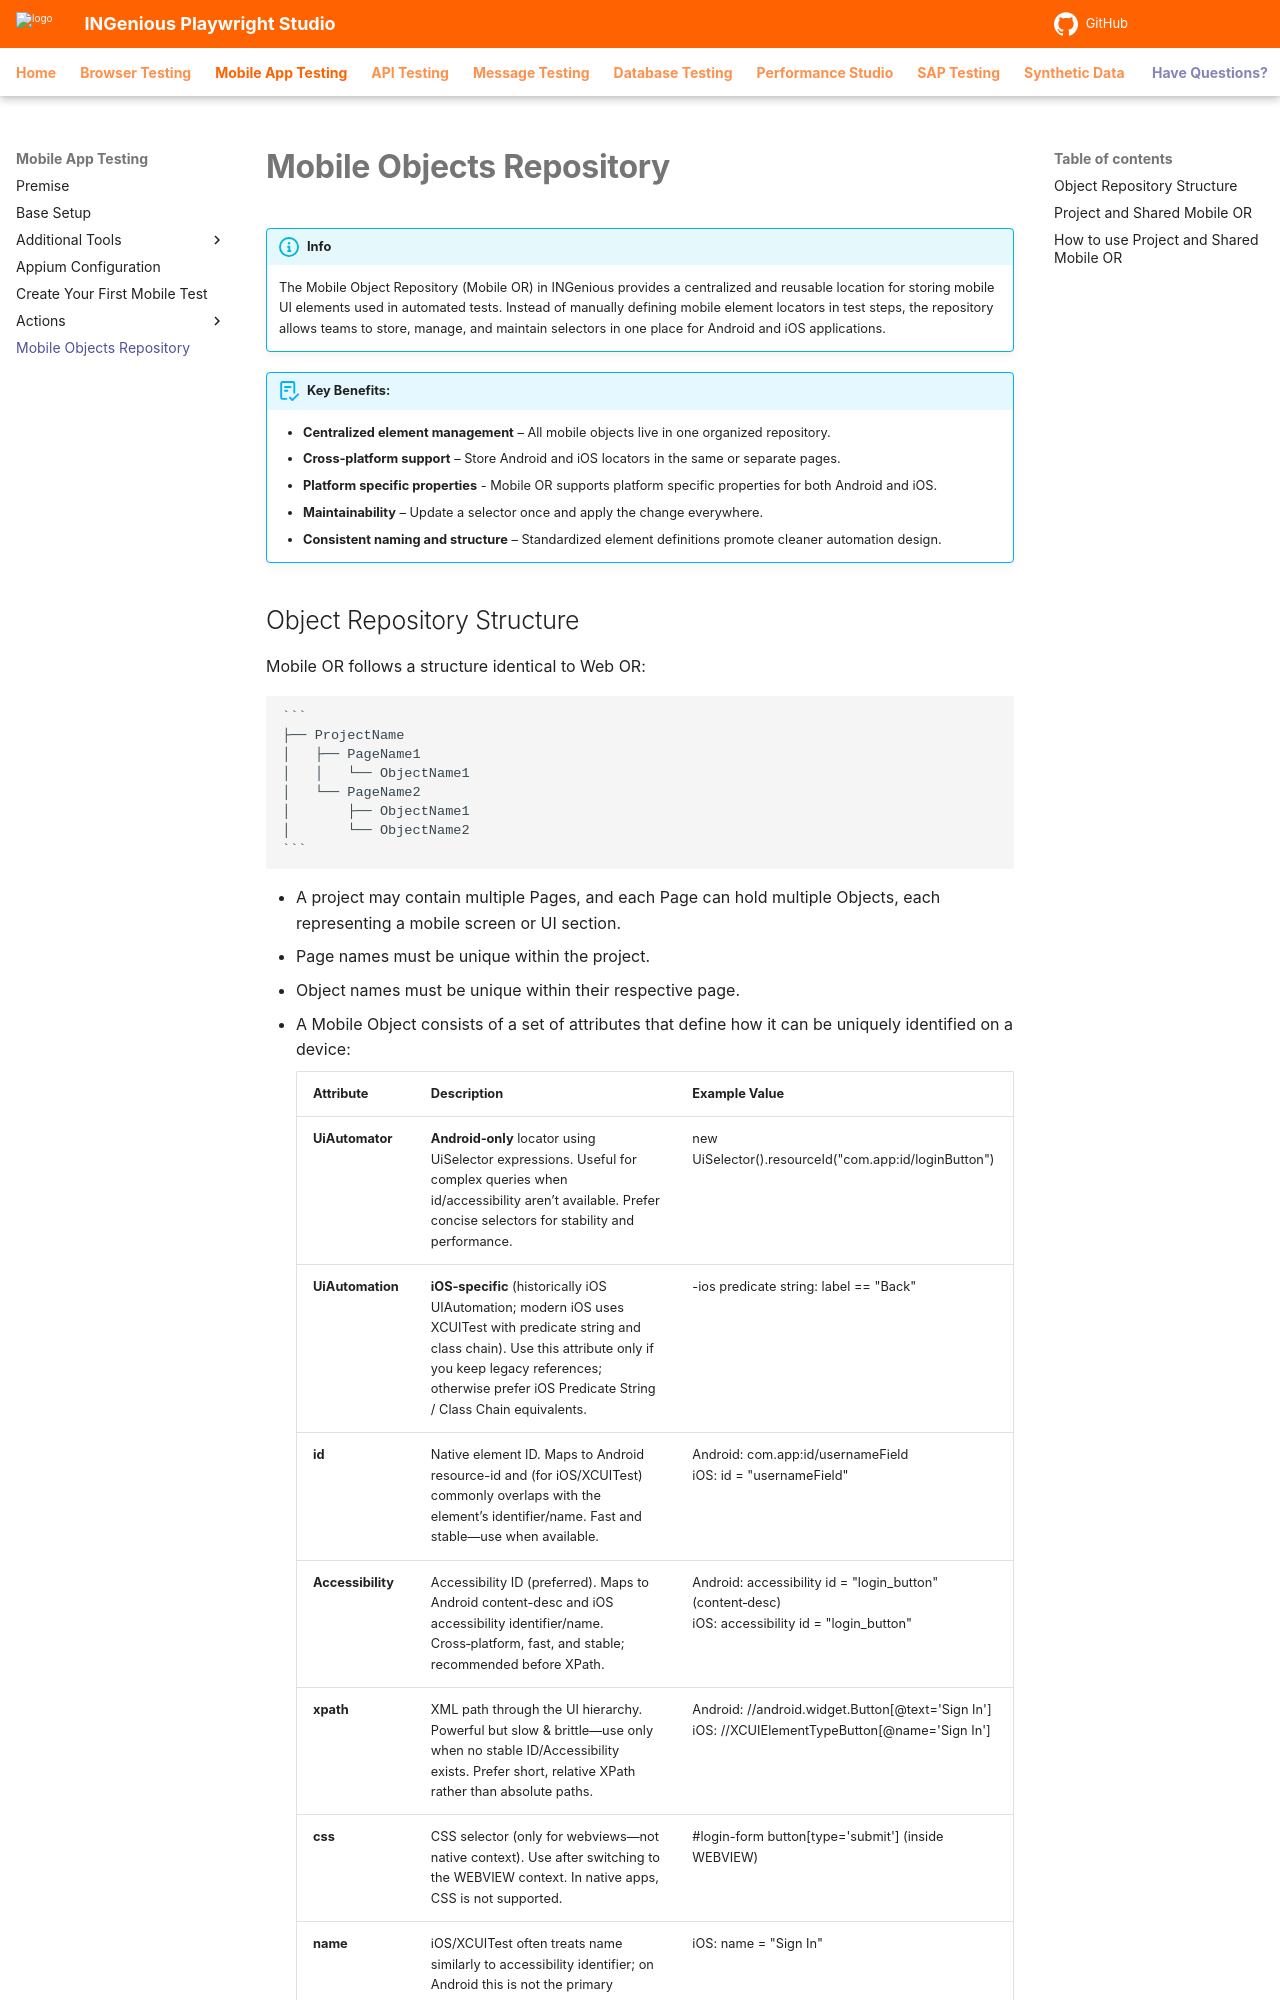

repository: ing-bank/ingenious-doc · page: mobiletesting/mobileOR/index.html · generator: mkdocs

# **Mobile Objects Repository**

!!! info 
    The Mobile Object Repository (Mobile OR) in INGenious provides a centralized and reusable location for storing mobile UI elements used in automated tests. Instead of manually defining mobile element locators in test steps, the repository allows teams to store, manage, and maintain selectors in one place for Android and iOS applications.

!!! abstract "Key Benefits:"
    * **Centralized element management** – All mobile objects live in one organized repository.
    * **Cross‑platform support** – Store Android and iOS locators in the same or separate pages.
    * **Platform specific properties** - Mobile OR supports platform specific properties for both Android and iOS.
    * **Maintainability** – Update a selector once and apply the change everywhere.
    * **Consistent naming and structure** – Standardized element definitions promote cleaner automation design.


## Object Repository Structure
    
Mobile OR follows a structure identical to Web OR:

    ```
    ├── ProjectName
    │   ├── PageName1
    │   │   └── ObjectName1
    │   └── PageName2
    │       ├── ObjectName1
    │       └── ObjectName2
    ```

* A project may contain multiple Pages, and each Page can hold multiple Objects, each representing a mobile screen or UI section.
* Page names must be unique within the project.
* Object names must be unique within their respective page. 
* A Mobile Object consists of a set of attributes that define how it can be uniquely identified on a device:

    | **Attribute**      | **Description** | **Example Value** |
    |--------------------|------------------|--------------------|
    | **UiAutomator**    | **Android‑only** locator using UiSelector expressions. Useful for complex queries when id/accessibility aren’t available. Prefer concise selectors for stability and performance. | new UiSelector().resourceId("com.app:id/loginButton") |
    | **UiAutomation**   | **iOS‑specific** (historically iOS UIAutomation; modern iOS uses XCUITest with predicate string and class chain). Use this attribute only if you keep legacy references; otherwise prefer iOS Predicate String / Class Chain equivalents. | -ios predicate string: label == "Back" |
    | **id**             | Native element ID. Maps to Android resource-id and (for iOS/XCUITest) commonly overlaps with the element’s identifier/name. Fast and stable—use when available. | Android: com.app:id/usernameField <br> iOS: id = "usernameField" |
    | **Accessibility**  | Accessibility ID (preferred). Maps to Android content-desc and iOS accessibility identifier/name. Cross‑platform, fast, and stable; recommended before XPath. | Android: accessibility id = "login_button" (content‑desc) <br> iOS: accessibility id = "login_button" |
    | **xpath**          | XML path through the UI hierarchy. Powerful but slow & brittle—use only when no stable ID/Accessibility exists. Prefer short, relative XPath rather than absolute paths. | Android: //android.widget.Button[@text='Sign In'] <br> iOS: //XCUIElementTypeButton[@name='Sign In'] |
    | **css**            | CSS selector (only for webviews—not native context). Use after switching to the WEBVIEW context. In native apps, CSS is not supported. | #login-form button[type='submit'] (inside WEBVIEW) |
    | **name**           | iOS/XCUITest often treats name similarly to accessibility identifier; on Android this is not the primary strategy. Prefer Accessibility or id; keep name for compatibility where needed. | iOS: name = "Sign In" |
    | **tagName**        | Webview element tag (e.g., input, button)—not applicable to native Android/iOS elements. Use in WEBVIEW context only. | input (inside WEBVIEW) |
    | **link_text**      | Webview anchor text strategy. Not available for native elements. Use for HTML links once you’ve switched to WEBVIEW. | link text = "Forgot your password?" (inside WEBVIEW) |
    | **class**          | Element class name. On Android: e.g., android.widget.EditText. On iOS: XCUIElementType.... Less precise than ID/Accessibility; combine with other filters when needed. | Android: android.widget.ImageView <br> iOS: XCUIElementTypeButton|
